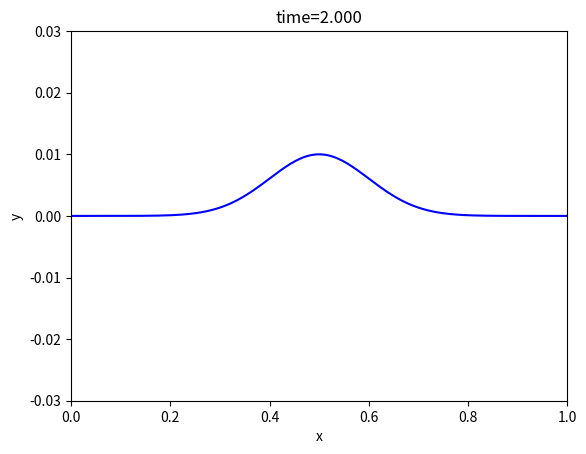

The script that saved this image:
# -*- coding: utf-8 -*-
"""
Created on Wed Feb  6 10:34:01 2019

[redacted]
"""

import numpy as np
#import scipy.linalg as la
import matplotlib.pyplot as plt
#import scipy.special as sp

#constants
L = 1. #in m
N = 200. #number of cells; there should be N + 2 points, though

#boundary points
a = 0.
b = L

h = (b - a) / N #cell width

#more constants
c = 2. #m/s
tau = 0.2 * h / c

#x grid
x = np.arange(a - (h / 2.), b + (3. * h / 2.), h)

#initial displacement and velocity
y = 0.01 * np.exp(-(x-L/2)**2 / 0.02)
vy = np.zeros_like(x)
#enforcing boundary conditions when initializing y
y[0] = y[1]
y[-1] = y[-2]

#yold initialization
yold = np.zeros_like(y)
yold[1:-1] = y[1:-1] - (tau * vy[1:-1]) + ((c * c * tau * tau)/(2 * h *h))*(y[2:] - 2 * y[1:-1] + y[:-2])
#enforcing boundary conditions when initializing yold
yold[0] = yold[1]
yold[-1] = yold[-2] 

ynew = np.zeros_like(y)
j = 0
t = 0
tmax = 2
plt.figure(1) # Open the figure window
# the loop that steps the solution along
while t < tmax:
    j = j + 1
    t = t + tau
    
    ynew[1:-1] = 2 * y[1:-1] - yold[1:-1] + ((c * tau / h)**2 )*(y[2:]-2*y[1:-1]+y[:-2])
    #enforcing boundary conditions on ynew
    ynew[0] = ynew[1]
    ynew [-1] = ynew[-2]
    
    yold = np.copy(y)
    y = np.copy(ynew)
    # Use leapfrog and the boundary conditions to load
    # ynew with y at the next time step using y and yold
    # update yold and y for next timestep
    # remember to use np.copy
    # make plots every 50 time steps
    if j % 50 == 0:
        plt.clf() # clear the figure window
        plt.plot(x,y,'b-')
        plt.xlabel('x')
        plt.ylabel('y')
        plt.title('time={:1.3f}'.format(t))
        plt.ylim([-0.03,0.03])
        plt.xlim([0,1])
        plt.draw() # Draw the plot
        plt.pause(0.1) # Give the computer time to draw